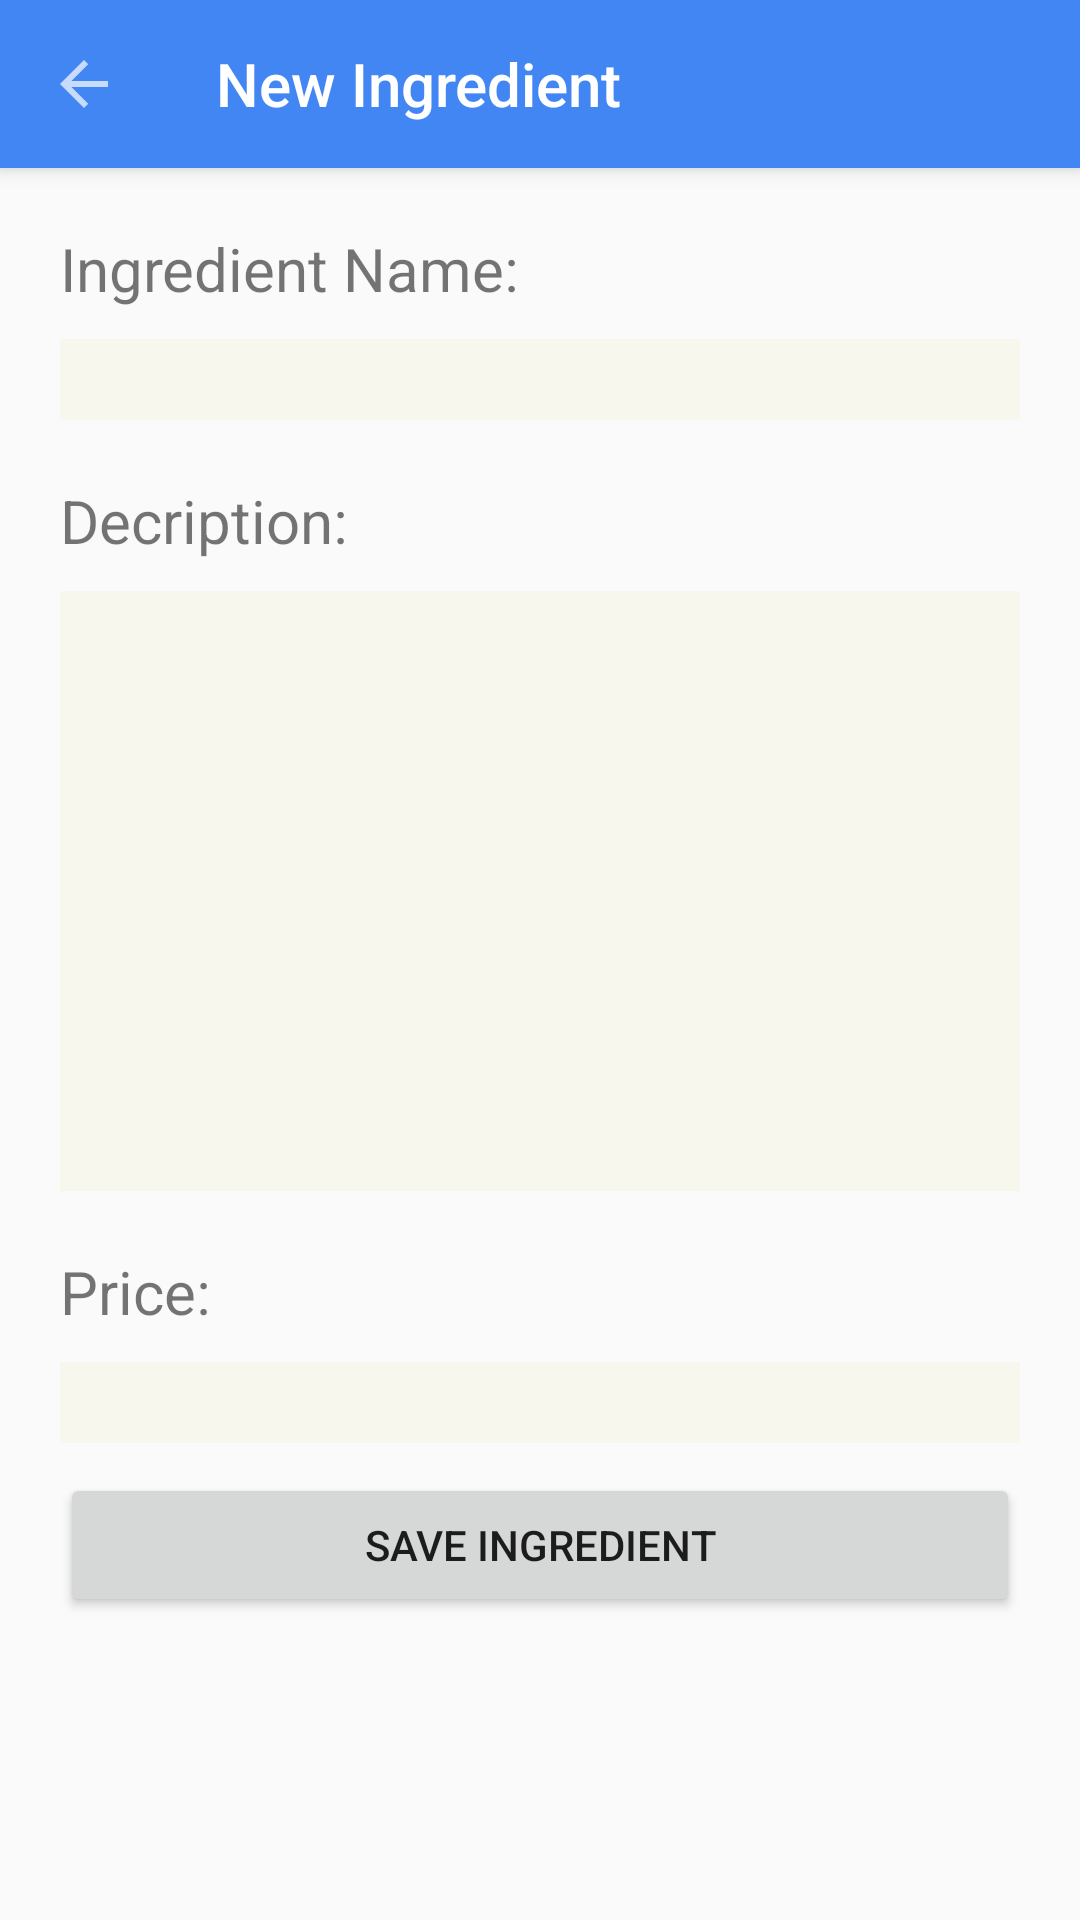

Layout XML and referenced resources for this Android screen:
<!-- AndroidManifest.xml: application theme Theme.AppCompat.Light.NoActionBar -->
<!-- res/layout/activity_ingredients_writer.xml -->
<?xml version="1.0" encoding="utf-8"?>
<LinearLayout xmlns:android="http://schemas.android.com/apk/res/android"
    xmlns:app="http://schemas.android.com/apk/res-auto"
    xmlns:tools="http://schemas.android.com/tools"
    android:layout_width="match_parent"
    android:layout_height="match_parent"
    tools:context=".IngredientsWriter"
    android:orientation="vertical">

    <android.support.v7.widget.Toolbar
        android:id="@+id/ingredientsWriter_toolbar"
        android:layout_width="match_parent"
        android:layout_height="?attr/actionBarSize"
        android:background="#4286f4"
        android:elevation="4dp"
        app:title="New Ingredient"
        app:popupTheme="@style/ThemeOverlay.AppCompat.Light"
        app:theme="@style/ThemeOverlay.AppCompat.Dark"
        app:navigationIcon="?attr/homeAsUpIndicator" />

    <TextView
        android:id="@+id/titleText_in"
        android:layout_width="match_parent"
        android:layout_height="wrap_content"
        android:text="Ingredient Name:"
        android:textSize="20dp"
        android:layout_marginLeft="20dp"
        android:layout_marginTop="20dp"
        android:layout_marginRight="20dp"/>

    <EditText
        android:id="@+id/titlePut_in"
        android:layout_width="match_parent"
        android:layout_height="wrap_content"
        android:textSize="20dp"
        android:background="#f7f7ed"
        android:maxLength="30"

        android:layout_marginLeft="20dp"
        android:layout_marginTop="10dp"
        android:layout_marginRight="20dp"/>

    <TextView
        android:id="@+id/descriptionText_in"
        android:layout_width="match_parent"
        android:layout_height="wrap_content"
        android:text="Decription:"
        android:textSize="20dp"
        android:layout_marginLeft="20dp"
        android:layout_marginTop="20dp"
        android:layout_marginRight="20dp"/>


    <EditText
        android:id="@+id/descriptionPut_in"
        android:layout_width="match_parent"
        android:layout_height="200dp"
        android:textSize="20dp"
        android:background="#f7f7ed"
        android:maxLength="3000"

        android:layout_marginLeft="20dp"
        android:layout_marginTop="10dp"
        android:layout_marginRight="20dp"
        />
    <TextView
        android:id="@+id/priceText_in"
        android:layout_width="match_parent"
        android:layout_height="wrap_content"
        android:text="Price:"
        android:textSize="20dp"
        android:layout_marginLeft="20dp"
        android:layout_marginTop="20dp"
        android:layout_marginRight="20dp"/>

    <EditText
        android:id="@+id/pricePut_in"
        android:inputType="number"
        android:layout_width="match_parent"
        android:layout_height="wrap_content"
        android:textSize="20dp"
        android:background="#f7f7ed"
        android:maxLength="30"

        android:layout_marginLeft="20dp"
        android:layout_marginTop="10dp"
        android:layout_marginRight="20dp"/>

    <Button
        android:id="@+id/addIngredient_in"
        android:layout_width="match_parent"
        android:layout_height="wrap_content"
        android:text="Save Ingredient"
        android:layout_marginLeft="20dp"
        android:layout_marginTop="10dp"
        android:layout_marginRight="20dp"/>


</LinearLayout>
<!-- resources referenced by this layout -->
<resources>

</resources>
